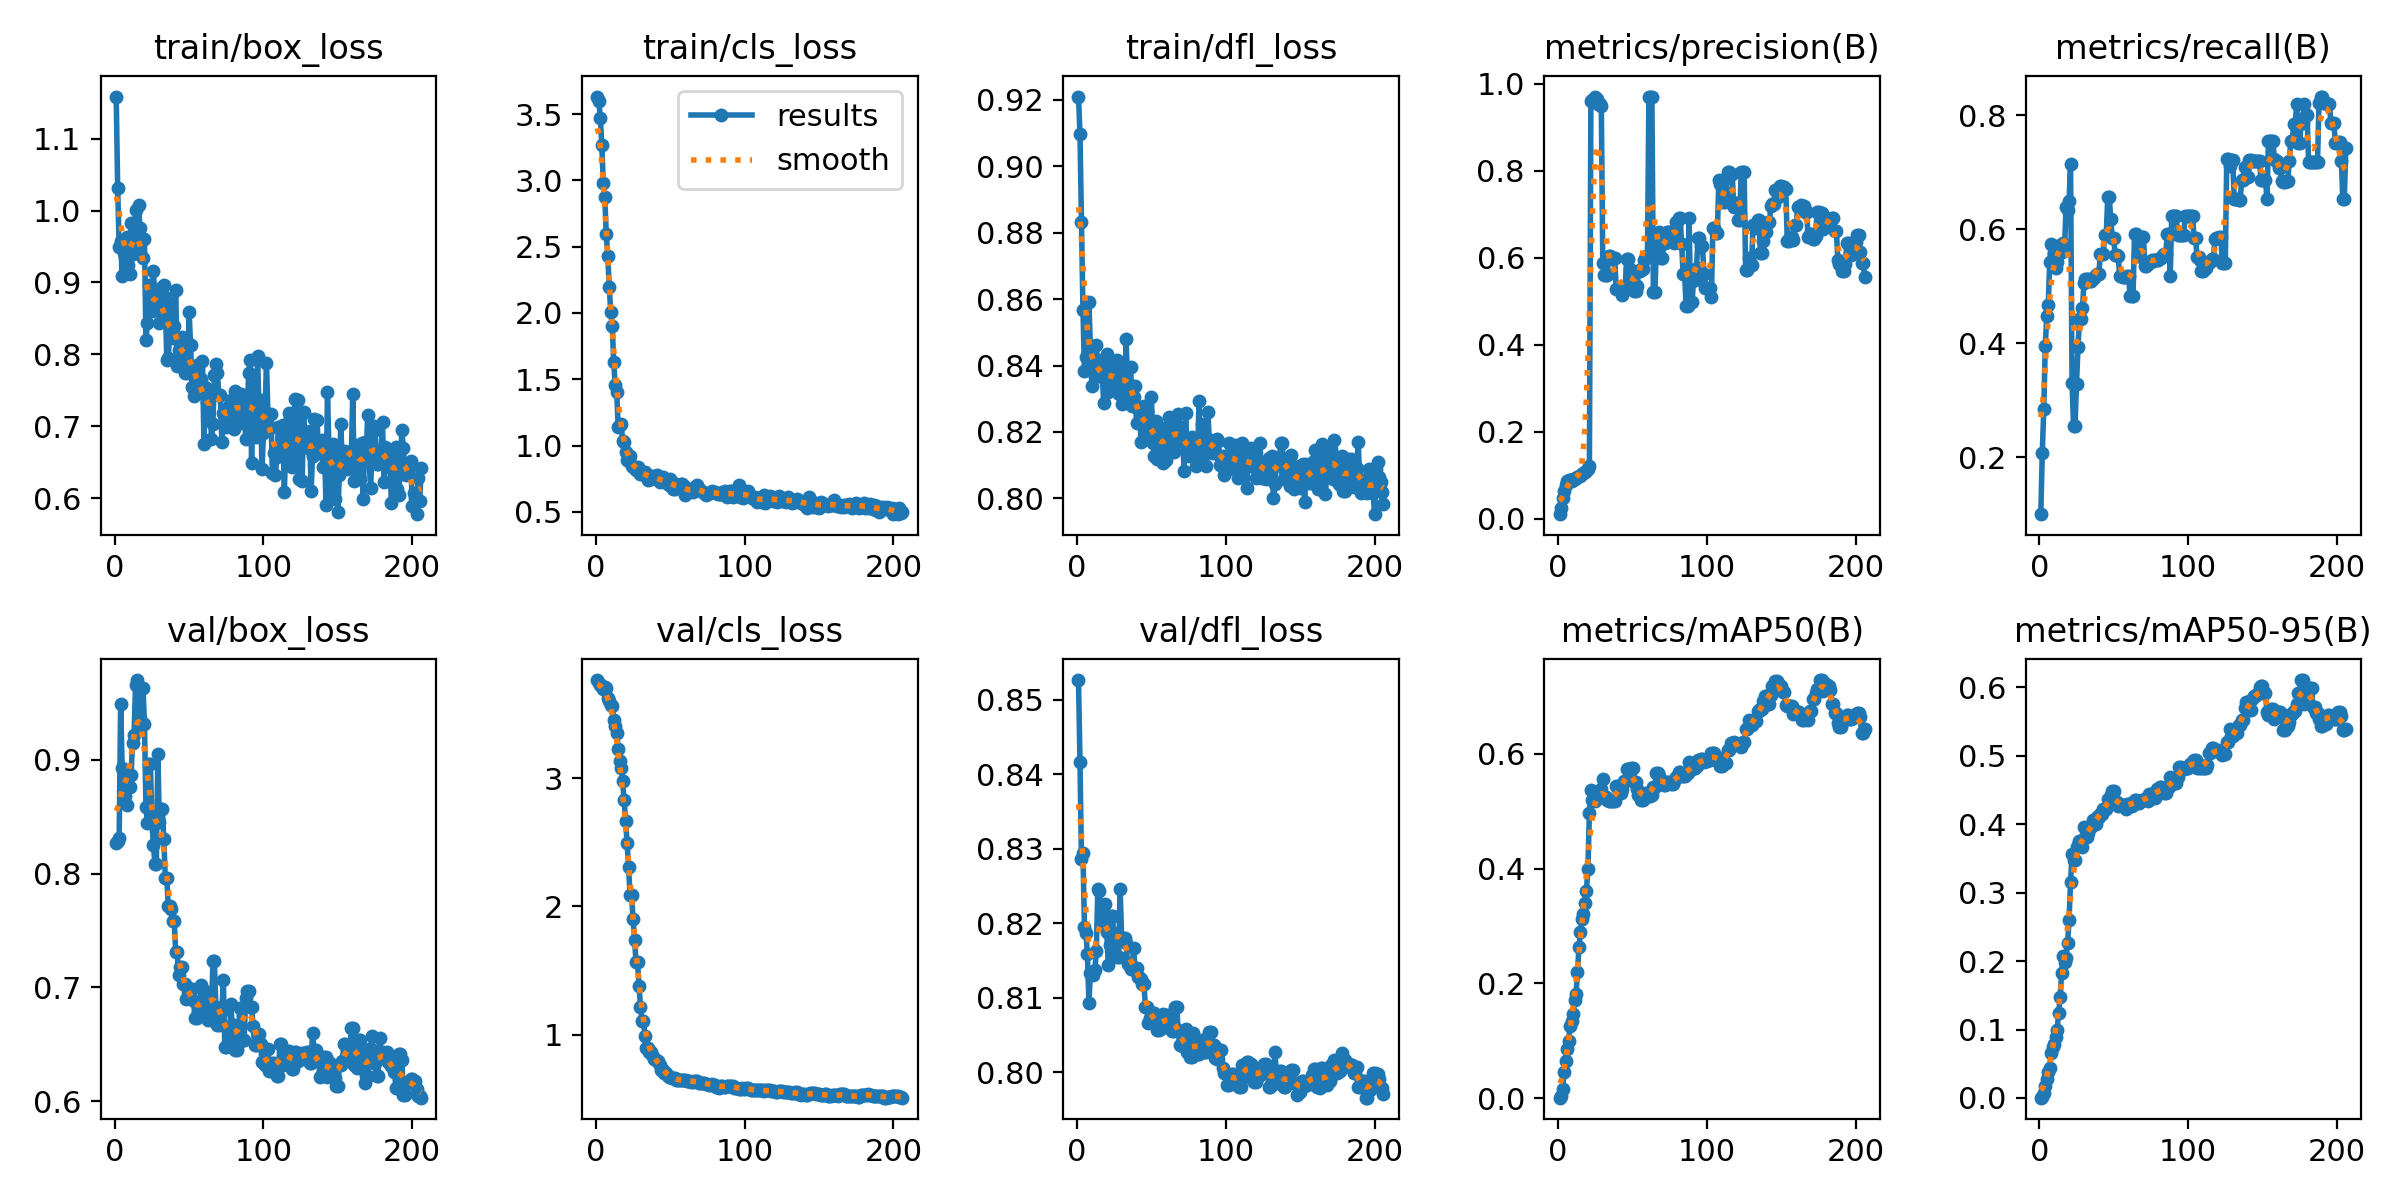

Values plotted in this chart, from the file beside it:
epoch, time, train/box_loss, train/cls_loss, train/dfl_loss, metrics/precision(B), metrics/recall(B), metrics/mAP50(B), metrics/mAP50-95(B), val/box_loss, val/cls_loss, val/dfl_loss, lr/pg0, lr/pg1, lr/pg2
1, 15.24, 1.159, 3.633, 0.921, 0.01012, 0.09967, 0.00077, 0.00042, 0.8268, 3.766, 0.8526, 3.334e-05, 3.334e-05, 3.334e-05
2, 16.5, 1.031, 3.598, 0.9097, 0.02344, 0.2079, 0.00373, 0.00207, 0.8289, 3.739, 0.8417, 8.3185e-05, 8.3185e-05, 8.3185e-05
3, 17.74, 0.9489, 3.473, 0.8831, 0.04639, 0.2837, 0.01641, 0.00794, 0.8317, 3.723, 0.8286, 0.0001328, 0.0001328, 0.0001328
4, 18.97, 0.9582, 3.266, 0.8568, 0.06456, 0.3941, 0.04584, 0.01804, 0.9489, 3.719, 0.8294, 0.0001823, 0.0001823, 0.0001823
5, 20.17, 0.9087, 2.98, 0.8384, 0.07787, 0.4478, 0.06451, 0.02839, 0.8931, 3.693, 0.8196, 0.0002315, 0.0002315, 0.0002315
6, 21.51, 0.9404, 2.872, 0.8425, 0.08631, 0.4671, 0.08495, 0.03806, 0.8751, 3.711, 0.8187, 0.0002806, 0.0002806, 0.0002806
7, 22.68, 0.9365, 2.594, 0.8387, 0.08894, 0.5423, 0.09949, 0.04376, 0.8683, 3.703, 0.8158, 0.0003294, 0.0003294, 0.0003294
8, 23.89, 0.9628, 2.431, 0.8592, 0.08846, 0.5744, 0.1258, 0.06589, 0.8607, 3.622, 0.8093, 0.0003781, 0.0003781, 0.0003781
9, 25.07, 0.9237, 2.197, 0.8455, 0.08739, 0.5399, 0.1349, 0.07405, 0.8871, 3.605, 0.8133, 0.0004266, 0.0004266, 0.0004266
10, 26.25, 0.911, 2.009, 0.8338, 0.09034, 0.5582, 0.1473, 0.07919, 0.8758, 3.574, 0.8133, 0.0004748, 0.0004748, 0.0004748
11, 27.45, 0.9826, 1.905, 0.8389, 0.09109, 0.5322, 0.1706, 0.08962, 0.8869, 3.567, 0.8131, 0.0005229, 0.0005229, 0.0005229
12, 28.65, 0.9398, 1.628, 0.8381, 0.09355, 0.5432, 0.1808, 0.09984, 0.9144, 3.458, 0.8136, 0.0005707, 0.0005707, 0.0005707
13, 29.8, 0.9531, 1.459, 0.8463, 0.09594, 0.5579, 0.2195, 0.1248, 0.9217, 3.409, 0.8163, 0.0006184, 0.0006184, 0.0006184
14, 31.07, 1.001, 1.407, 0.8374, 0.09901, 0.5725, 0.2643, 0.1468, 0.9655, 3.356, 0.8246, 0.0006659, 0.0006659, 0.0006659
15, 32.54, 0.9417, 1.141, 0.8373, 0.09861, 0.5603, 0.2897, 0.1832, 0.97, 3.231, 0.8243, 0.0007131, 0.0007131, 0.0007131
16, 34.03, 1.007, 1.155, 0.8416, 0.103, 0.575, 0.3115, 0.2068, 0.9304, 3.134, 0.8197, 0.0007602, 0.0007602, 0.0007602
17, 35.4, 0.9751, 1.159, 0.8365, 0.1048, 0.5713, 0.3217, 0.1981, 0.9366, 3.078, 0.8202, 0.0008071, 0.0008071, 0.0008071
18, 36.57, 0.9597, 1.034, 0.8286, 0.1074, 0.6392, 0.3403, 0.2039, 0.9324, 2.977, 0.8205, 0.0008538, 0.0008538, 0.0008538
19, 37.72, 0.9342, 1.028, 0.8404, 0.11, 0.6343, 0.3617, 0.2259, 0.9627, 2.828, 0.8226, 0.0009002, 0.0009002, 0.0009002
20, 38.85, 0.9598, 0.9502, 0.8433, 0.1144, 0.649, 0.3993, 0.2604, 0.9315, 2.669, 0.8188, 0.0009465, 0.0009465, 0.0009465
21, 39.98, 0.8195, 0.8917, 0.8321, 0.1217, 0.7153, 0.4973, 0.3155, 0.8584, 2.494, 0.8144, 0.0009926, 0.0009926, 0.0009926
22, 41.15, 0.843, 0.881, 0.8349, 0.9592, 0.3302, 0.5366, 0.3561, 0.8447, 2.305, 0.8171, 0.001038, 0.001038, 0.001038
23, 42.29, 0.8968, 0.919, 0.8398, 0.9623, 0.2549, 0.5204, 0.3471, 0.8959, 2.086, 0.821, 0.001084, 0.001084, 0.001084
24, 43.4, 0.8639, 0.8481, 0.836, 0.9623, 0.2549, 0.5204, 0.3471, 0.8959, 2.086, 0.821, 0.00113, 0.00113, 0.00113
25, 44.51, 0.8598, 0.8356, 0.8389, 0.9686, 0.3289, 0.5187, 0.3669, 0.8448, 1.904, 0.8159, 0.001175, 0.001175, 0.001175
26, 45.64, 0.9155, 0.8294, 0.8333, 0.9639, 0.3926, 0.5225, 0.37, 0.8256, 1.741, 0.8187, 0.00122, 0.00122, 0.00122
27, 46.8, 0.8795, 0.8174, 0.8417, 0.9536, 0.4417, 0.5325, 0.3747, 0.8087, 1.564, 0.8155, 0.001265, 0.001265, 0.001265
28, 47.91, 0.8701, 0.8368, 0.8314, 0.9536, 0.4417, 0.5325, 0.3747, 0.8087, 1.564, 0.8155, 0.00131, 0.00131, 0.00131
29, 49.04, 0.8854, 0.8164, 0.8368, 0.9495, 0.4621, 0.5389, 0.3669, 0.9053, 1.381, 0.8246, 0.001354, 0.001354, 0.001354
30, 50.15, 0.8434, 0.782, 0.8285, 0.5869, 0.5052, 0.5555, 0.3957, 0.8455, 1.217, 0.8179, 0.001398, 0.001398, 0.001398
31, 51.42, 0.8602, 0.7827, 0.8394, 0.5596, 0.5125, 0.5254, 0.3813, 0.8566, 1.107, 0.818, 0.001443, 0.001443, 0.001443
32, 52.54, 0.8931, 0.7976, 0.8303, 0.5596, 0.5125, 0.5254, 0.3813, 0.8566, 1.107, 0.818, 0.001486, 0.001486, 0.001486
33, 53.69, 0.8964, 0.8002, 0.848, 0.5597, 0.5125, 0.5193, 0.3869, 0.8305, 0.9912, 0.8174, 0.00153, 0.00153, 0.00153
34, 54.83, 0.879, 0.789, 0.8347, 0.6046, 0.5084, 0.5178, 0.3966, 0.7957, 0.8962, 0.8145, 0.001558, 0.001558, 0.001558
35, 56, 0.7916, 0.7431, 0.8305, 0.6046, 0.5084, 0.5178, 0.3966, 0.7957, 0.8962, 0.8145, 0.001555, 0.001555, 0.001555
36, 57.2, 0.7948, 0.7591, 0.8396, 0.598, 0.515, 0.5178, 0.4055, 0.7714, 0.8616, 0.8138, 0.001551, 0.001551, 0.001551
37, 58.33, 0.8326, 0.7486, 0.8278, 0.598, 0.515, 0.5178, 0.4055, 0.7714, 0.8616, 0.8138, 0.001548, 0.001548, 0.001548
38, 59.52, 0.8718, 0.7706, 0.8306, 0.599, 0.5188, 0.5184, 0.4002, 0.7685, 0.8396, 0.8167, 0.001545, 0.001545, 0.001545
39, 60.75, 0.8226, 0.762, 0.834, 0.5272, 0.5211, 0.5434, 0.4107, 0.7581, 0.8078, 0.814, 0.001542, 0.001542, 0.001542
40, 61.92, 0.8396, 0.7556, 0.8228, 0.5272, 0.5211, 0.5434, 0.4107, 0.7581, 0.8078, 0.814, 0.001538, 0.001538, 0.001538
41, 63.11, 0.8897, 0.7784, 0.8268, 0.533, 0.5559, 0.5318, 0.4143, 0.7308, 0.793, 0.8127, 0.001535, 0.001535, 0.001535
42, 64.27, 0.7834, 0.7459, 0.8276, 0.533, 0.5559, 0.5318, 0.4143, 0.7308, 0.793, 0.8127, 0.001532, 0.001532, 0.001532
43, 65.45, 0.8058, 0.7249, 0.8169, 0.5142, 0.5569, 0.5389, 0.4224, 0.7107, 0.7602, 0.8125, 0.001528, 0.001528, 0.001528
44, 66.79, 0.7833, 0.7323, 0.8235, 0.5276, 0.5902, 0.5536, 0.4226, 0.7182, 0.7258, 0.8119, 0.001525, 0.001525, 0.001525
45, 67.99, 0.824, 0.7626, 0.8279, 0.5276, 0.5902, 0.5536, 0.4226, 0.7182, 0.7258, 0.8119, 0.001522, 0.001522, 0.001522
46, 69.19, 0.8018, 0.7242, 0.8215, 0.5965, 0.6563, 0.574, 0.4367, 0.7028, 0.7016, 0.8087, 0.001518, 0.001518, 0.001518
47, 70.3, 0.7738, 0.7265, 0.8264, 0.5965, 0.6563, 0.574, 0.4367, 0.7028, 0.7016, 0.8087, 0.001515, 0.001515, 0.001515
48, 71.42, 0.8106, 0.7266, 0.8181, 0.5747, 0.6187, 0.5692, 0.4422, 0.6895, 0.6835, 0.8066, 0.001512, 0.001512, 0.001512
49, 72.6, 0.7738, 0.7061, 0.82, 0.5452, 0.5853, 0.5758, 0.4489, 0.696, 0.6679, 0.8073, 0.001509, 0.001509, 0.001509
50, 73.72, 0.8591, 0.7514, 0.8306, 0.5452, 0.5853, 0.5758, 0.4489, 0.696, 0.6679, 0.8073, 0.001505, 0.001505, 0.001505
51, 75.33, 0.8123, 0.726, 0.8168, 0.524, 0.5544, 0.5513, 0.4327, 0.699, 0.662, 0.808, 0.001502, 0.001502, 0.001502
52, 78, 0.7539, 0.671, 0.8126, 0.524, 0.5544, 0.5513, 0.4327, 0.699, 0.662, 0.808, 0.001499, 0.001499, 0.001499
53, 80.5, 0.7418, 0.6759, 0.8233, 0.5338, 0.5531, 0.5395, 0.427, 0.6878, 0.657, 0.8074, 0.001495, 0.001495, 0.001495
54, 81.75, 0.7744, 0.7065, 0.8118, 0.5685, 0.5187, 0.528, 0.4274, 0.6732, 0.6419, 0.8056, 0.001492, 0.001492, 0.001492
55, 82.84, 0.7849, 0.6854, 0.8212, 0.5685, 0.5187, 0.528, 0.4274, 0.6732, 0.6419, 0.8056, 0.001489, 0.001489, 0.001489
56, 83.95, 0.7581, 0.6935, 0.817, 0.5732, 0.5162, 0.5194, 0.4275, 0.6784, 0.6443, 0.806, 0.001485, 0.001485, 0.001485
57, 85.2, 0.7476, 0.7125, 0.8187, 0.5732, 0.5162, 0.5194, 0.4275, 0.6784, 0.6443, 0.806, 0.001482, 0.001482, 0.001482
58, 86.47, 0.7652, 0.7077, 0.8106, 0.5952, 0.5155, 0.5242, 0.4229, 0.702, 0.6478, 0.8079, 0.001479, 0.001479, 0.001479
59, 87.67, 0.7912, 0.6987, 0.8211, 0.6031, 0.518, 0.5315, 0.4289, 0.6848, 0.6448, 0.8072, 0.001476, 0.001476, 0.001476
60, 88.8, 0.6751, 0.63, 0.8114, 0.6031, 0.518, 0.5315, 0.4289, 0.6848, 0.6448, 0.8072, 0.001472, 0.001472, 0.001472
... 146 more rows
